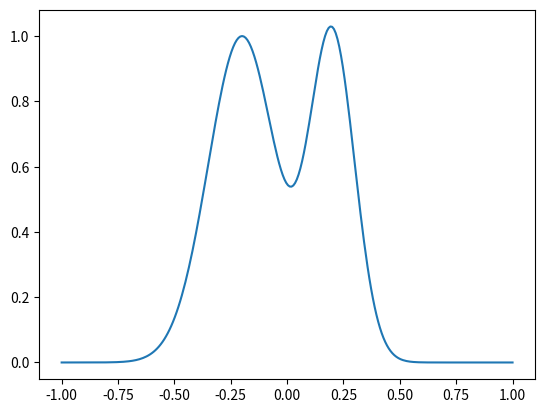

The script that saved this image:
import numpy as np

def gaussian(x, mu, sig):
    return np.exp(-np.power(x - mu, 2.) / (2 * np.power(sig, 2.)))

# thank you https://stackoverflow.com/questions/14873203/plotting-of-1-dimensional-gaussian-distribution-function
def gaussian_normalized(x, mu, sig):
    return (1.0/(sig*np.sqrt(2*np.pi))) * gaussian(x, mu, sig)


if __name__ == "__main__":
    import matplotlib.pyplot as plt
    plt.clf()
    x = np.linspace(-1.0, 1.0, 256)
    y = gaussian(x, mu=0.2, sig=0.1) + gaussian(x, mu=-0.2, sig=0.15)
    plt.plot(x, y)
